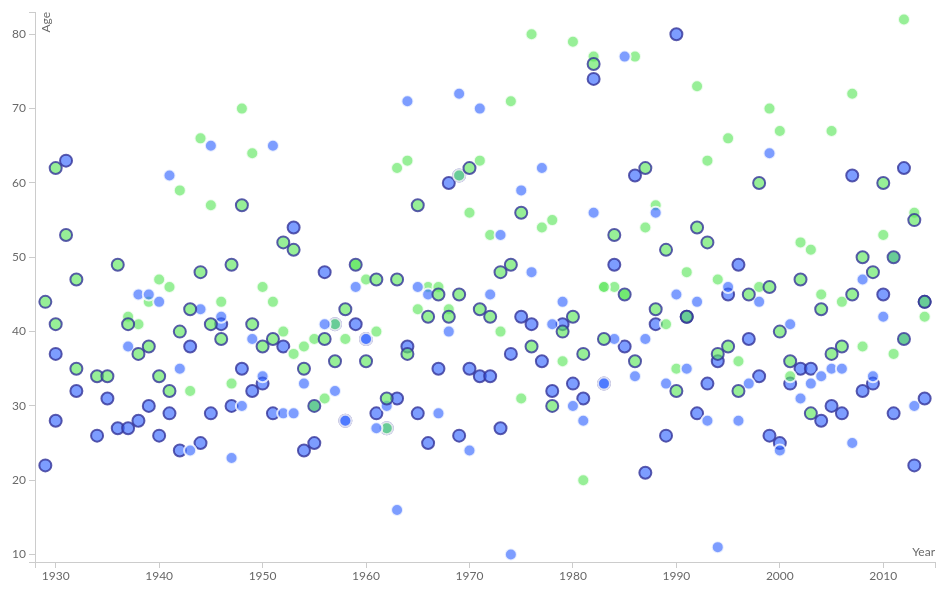
D3 v3 page, settled after 480 driven frames (8 s of simulated time); the page loaded 1 data file(s).


// ── oscars.js

var margin = {top: 20, right: 20, bottom: 30, left: 40},
    width = 960 - margin.left - margin.right,
    height = 600 - margin.top - margin.bottom;


/* 
 * value accessor - returns the value to encode for a given data object.
 * scale - maps value to a visual display encoding, such as a pixel position.
 * map function - maps from data value to display value
 * axis - sets up axis
 */ 

// setup x 
var xValue = function(d) { return d.year;}, // data -> value
    xScale = d3.scale.linear().range([0, width]), // value -> display
    xMap = function(d) { return xScale(xValue(d));}, // data -> display
    xAxis = d3.svg.axis().scale(xScale).orient("bottom")
      .tickFormat(function (d, i){
        var m = d.year;
        return d;
      });

// setup y
var yValue = function(d) { return d.age;}, // data -> value
    yScale = d3.scale.linear().range([height, 0]), // value -> display
    yMap = function(d) { return yScale(yValue(d));}, // data -> display
    yAxis = d3.svg.axis().scale(yScale).orient("left");

// setup fill color
var cValue = function(d) { return d.gender;},
    color = d3.scale.ordinal().range([
      "rgba(51,102,255,.8)",
      "rgba(92,230,92,.8)"
 ]);;

var sValue = function(d) { return d.supporting;},
    stroke = d3.scale.ordinal().range([
      "rgba(51,51,153,.8)",
      "rgba(255,255,255,.8)"
 ]);;

// add the graph canvas to the body of the webpage
var svg = d3.select("body").append("svg")
    .attr("width", width + margin.left + margin.right)
    .attr("height", height + margin.top + margin.bottom)
    .style("margin-left", "10%")
  .append("g")
    .attr("transform", "translate(" + margin.left + "," + margin.top + ")");

// add the tooltip area to the webpage
var tooltip = d3.select("body").append("div")
    .attr("class", "tooltip")
    .style("opacity", 0);
// load data
d3.csv("data.csv", function(error, data) {
  // change string (from CSV) into number format
  data.forEach(function(d) {
    d.year = +d.year;
    d.age = +d.age;
   // console.log(d);
  });

  // don't want dots overlapping axis, so add in buffer to data domain
  xScale.domain([d3.min(data, xValue)-1, d3.max(data, xValue)+1]);
  yScale.domain([d3.min(data, yValue)-1, d3.max(data, yValue)+1]);

  // x-axis
  svg.append("g")
      .attr("class", "x axis")
      .attr("transform", "translate(0," + height + ")")
      .call(xAxis)
    .append("text")
      .attr("class", "label")
      .attr("x", width)
      .attr("y", -6)
      .style("fill", "#666")
      .style("text-anchor", "end")
      .text("Year");

  // y-axis
  svg.append("g")
      .attr("class", "y axis")
      .call(yAxis)
    .append("text")
      .attr("class", "label")
      .attr("transform", "rotate(-90)")
      .attr("y", 6)
      .attr("dy", ".71em")
      .style("fill", "#666")
      .style("text-anchor", "end")
      .text("Age");

  // draw dots
  svg.selectAll(".dot")
      .data(data)
    .enter().append("circle")
      .attr("class", "dot")
      .attr("r", 6)
      .attr("cx", xMap)
      .attr("cy", yMap)
      .style("fill", function(d) { return color(cValue(d));})
      .style("fill-opacity", .8)
      .style("stroke", function(d) {return stroke(sValue(d));})
      .style("stroke-width", 2)
      .on("mouseover", function(d) {
          tooltip.transition()
               // .duration(200)
               .style("opacity", 1);
          tooltip.html('<p><strong>' + d.winner + "</strong>, " + d.age + "<br/>" + d.role + "<br/><em>" + d.film + "</em> (" + d.year + ")</p>")
               .style("left", (d3.event.pageX + 20) + "px")
               .style("top", (d3.event.pageY - 28) + "px");
      })
      .on("mouseout", function(d) {
          tooltip.transition()
               .duration(500)
               .style("opacity", 0);
      });

  // draw legend
  var legend = svg.selectAll(".legend")
      .data(color.domain())
    .enter().append("g")
      .attr("class", "legend")
      .attr("transform", function(d, i) { return "translate(0," + i * 20 + ")"; });

  // draw legend colored rectangles
  // legend.append("rect")
  //     .attr("x", width - 18)
  //     .attr("width", 18)
  //     .attr("height", 18)
  //     .style("fill", color);

  // // draw legend text
  // legend.append("text")
  //     .attr("x", width - 24)
  //     .attr("y", 9)
  //     .attr("dy", ".35em")
  //     .style("text-anchor", "end")
  //     .text(function(d) { return d;})
});

### data: data.csv, 21345 bytes — head not shown